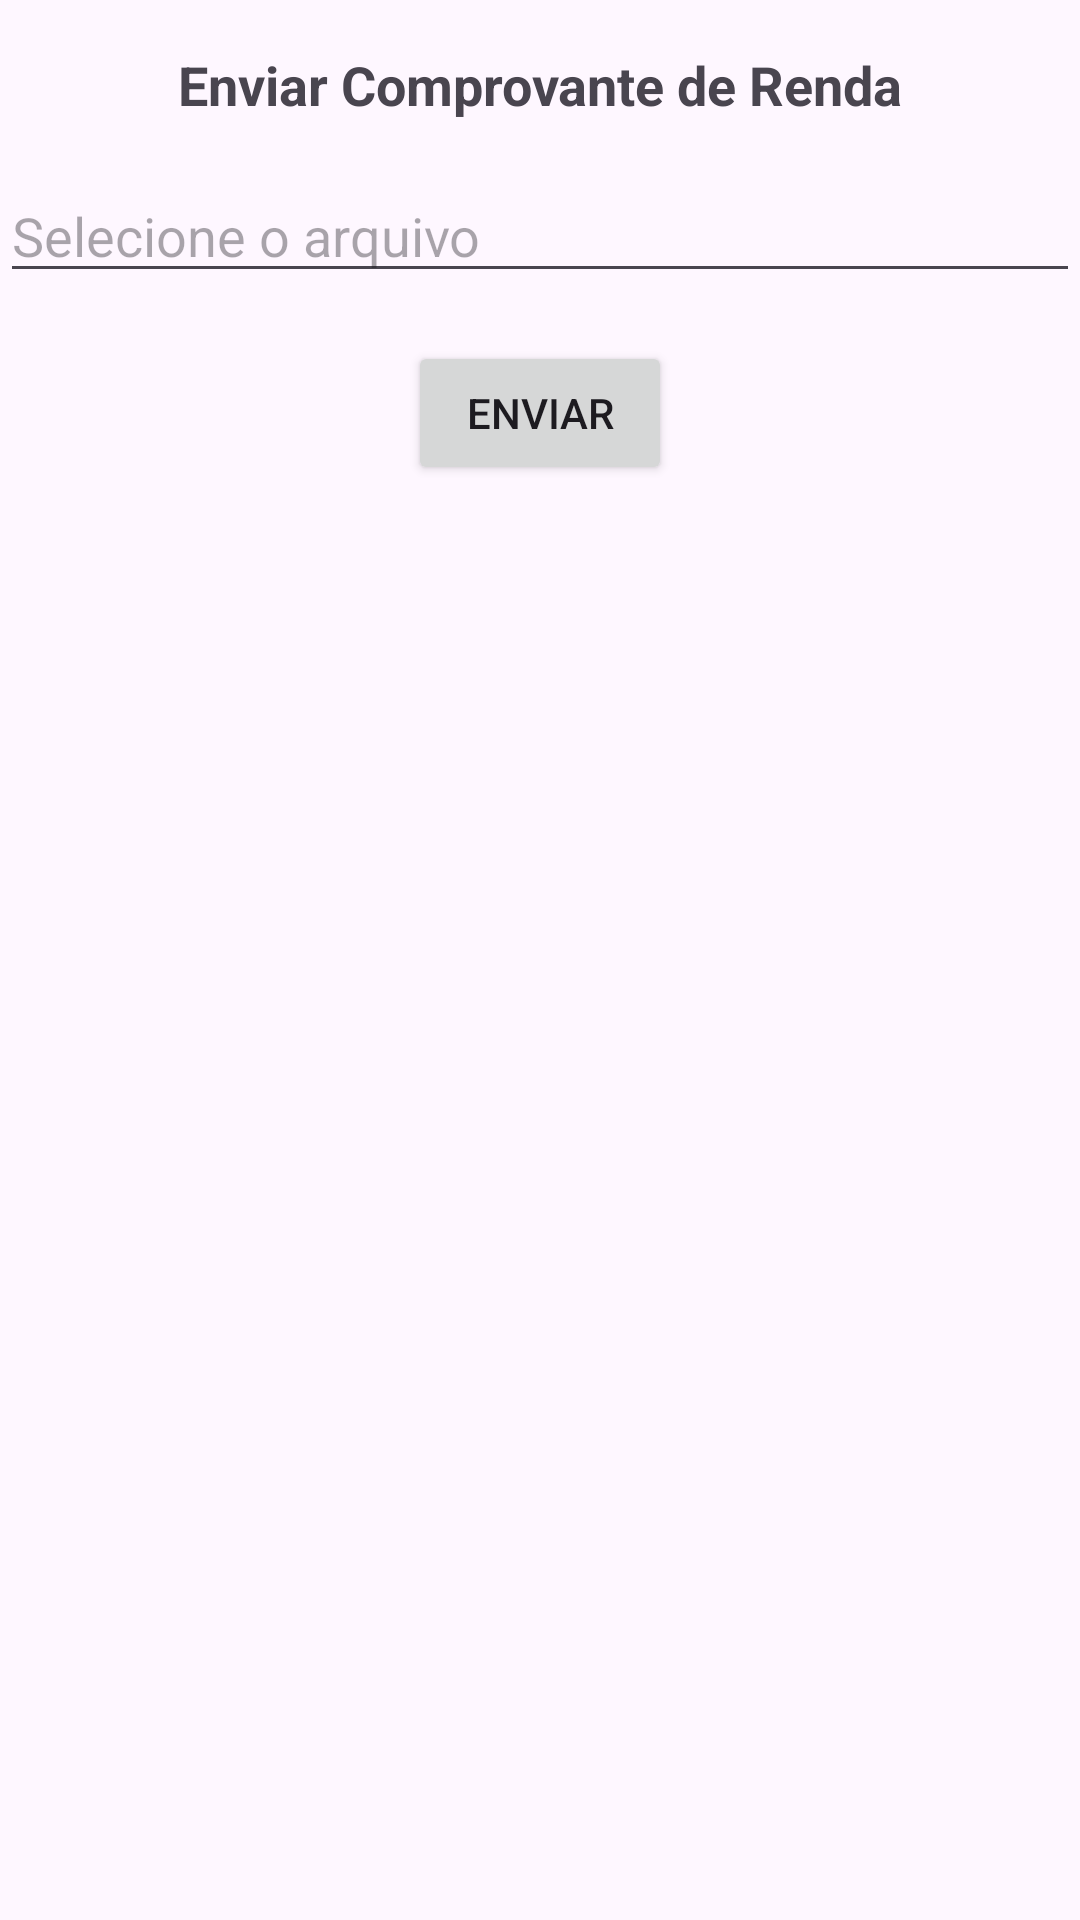

This screen was rendered from an Android layout file. Write that file and the resources it references.
<!-- AndroidManifest.xml: application theme Theme.PetTopia -->
<!-- res/layout/fragment_enviar_comprovante.xml -->
<?xml version="1.0" encoding="utf-8"?>
<androidx.constraintlayout.widget.ConstraintLayout xmlns:android="http://schemas.android.com/apk/res/android"
    android:layout_width="match_parent"
    android:layout_height="wrap_content"
    xmlns:app="http://schemas.android.com/apk/res-auto">

    <TextView
        android:id="@+id/textViewTitulo"
        android:layout_width="wrap_content"
        android:layout_height="wrap_content"
        android:text="Enviar Comprovante de Renda"
        android:textSize="18sp"
        android:textStyle="bold"
        android:layout_marginTop="16dp"
        app:layout_constraintTop_toTopOf="parent"
        app:layout_constraintStart_toStartOf="parent"
        app:layout_constraintEnd_toEndOf="parent" />

    <EditText
        android:id="@+id/fileInput"
        android:layout_width="0dp"
        android:layout_height="wrap_content"
        android:hint="Selecione o arquivo"
        android:layout_marginTop="16dp"
        app:layout_constraintTop_toBottomOf="@id/textViewTitulo"
        app:layout_constraintStart_toStartOf="parent"
        app:layout_constraintEnd_toEndOf="parent" />

    <Button
        android:id="@+id/btnEnviar"
        android:layout_width="wrap_content"
        android:layout_height="wrap_content"
        android:text="Enviar"
        android:layout_marginTop="16dp"
        app:layout_constraintTop_toBottomOf="@id/fileInput"
        app:layout_constraintStart_toStartOf="parent"
        app:layout_constraintEnd_toEndOf="parent" />
</androidx.constraintlayout.widget.ConstraintLayout>
<!-- resources referenced by this layout -->
<resources>
  <style name="Theme.PetTopia" parent="Base.Theme.PetTopia" />
  <style name="Base.Theme.PetTopia" parent="Theme.Material3.Light.NoActionBar">
          
          
          <item name="android:statusBarColor">@color/black</item>
      </style>
  <color name="black">#FF000000</color>
</resources>
